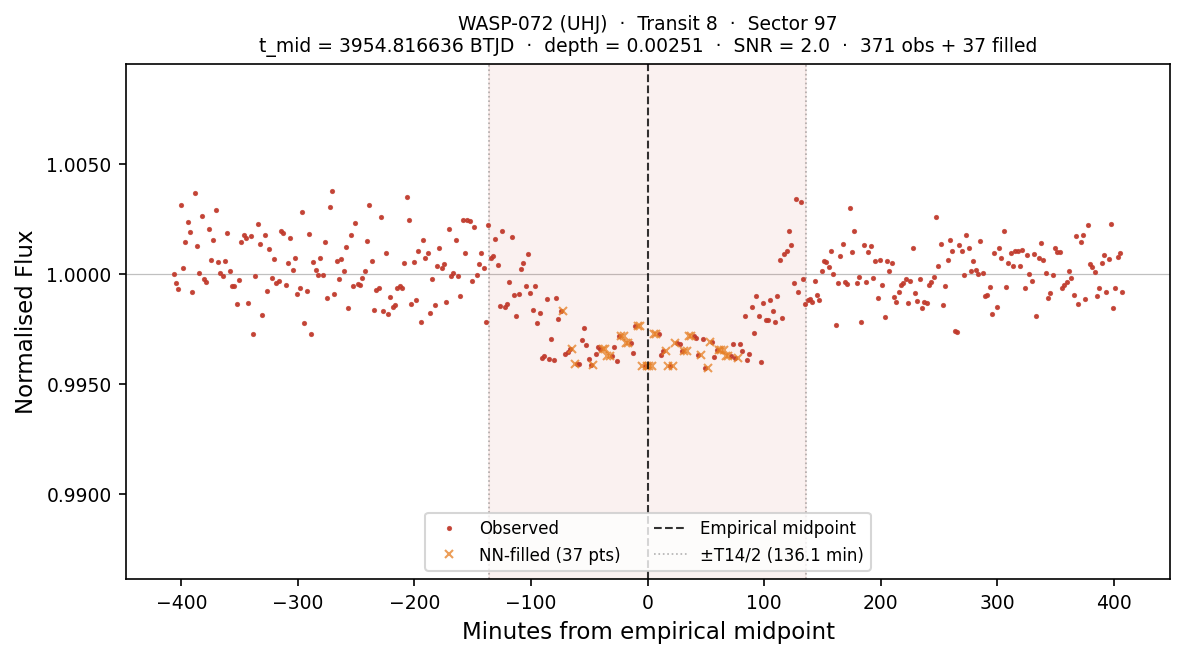

The table this chart was drawn from, first rows:
# planet:           WASP-072
# kind:             UHJ
# sector:           97
# transit_num:      8
# t_mid_btjd:       3954.81663598
# T14_days:         0.189043
# T14_hours:        4.5370
# depth_frac:       0.002511
# snr:              1.97
# method:           SCAN+PAR+nudge(SNR=2…
# n_points_total:   408
# n_points_real:    371
# n_points_filled:  37
# interpolated:     1=NN-filled from nea…, 0=observed
# window_lo_btjd:   3954.53307214
# window_hi_btjd:   3955.10019982
time_btjd, time_min_from_mid, flux, interpolated
3955, -406.6, 1, 0
3955, -404.6, 0.9996, 0
3955, -402.6, 0.9993, 0
3955, -400.6, 1.003, 0
3955, -398.6, 1, 0
3955, -396.6, 1.001, 0
3955, -394.6, 1.002, 0
3955, -392.6, 1.002, 0
3955, -390.6, 0.9992, 0
3955, -388.6, 1.004, 0
3955, -386.6, 1.001, 0
3955, -384.6, 1, 0
3955, -382.6, 1.003, 0
3955, -380.6, 0.9998, 0
3955, -378.6, 0.9996, 0
3955, -376.6, 1.002, 0
3955, -374.6, 1.001, 0
3955, -372.6, 1.002, 0
3955, -370.6, 1.003, 0
3955, -368.6, 1.001, 0
3955, -366.6, 1, 0
3955, -364.6, 0.9999, 0
3955, -362.6, 1.001, 0
3955, -360.6, 1.002, 0
3955, -358.6, 1, 0
3955, -356.6, 0.9995, 0
3955, -354.6, 0.9994, 0
3955, -352.6, 0.9986, 0
3955, -350.6, 0.9997, 0
3955, -348.6, 1.001, 0
3955, -346.6, 1.002, 0
3955, -344.6, 1.002, 0
3955, -342.6, 0.9987, 0
3955, -340.6, 1.002, 0
3955, -338.6, 0.9973, 0
3955, -336.6, 0.9999, 0
3955, -334.6, 1.002, 0
3955, -332.6, 1.001, 0
3955, -330.6, 0.9981, 0
3955, -328.6, 1.002, 0
3955, -326.6, 0.9992, 0
3955, -324.6, 1.001, 0
3955, -322.6, 0.9998, 0
3955, -320.6, 1.001, 0
... 364 more rows
